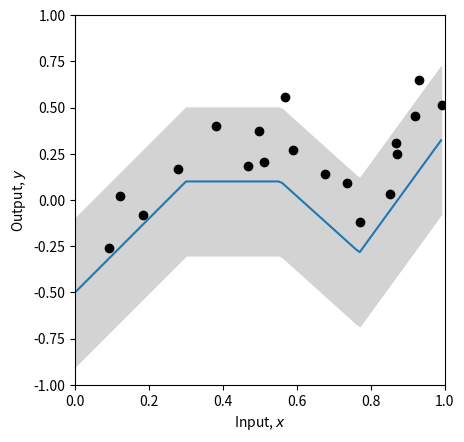
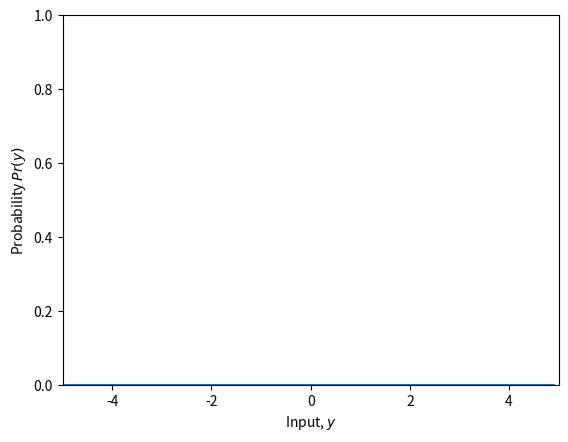
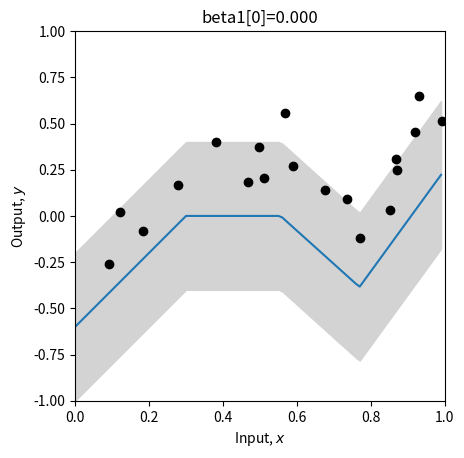
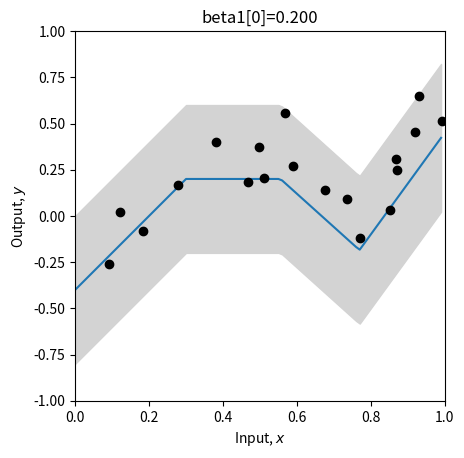
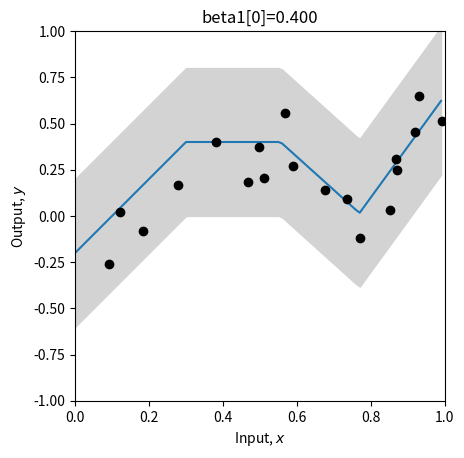
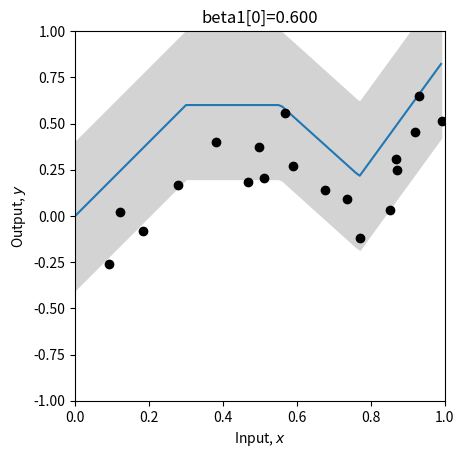
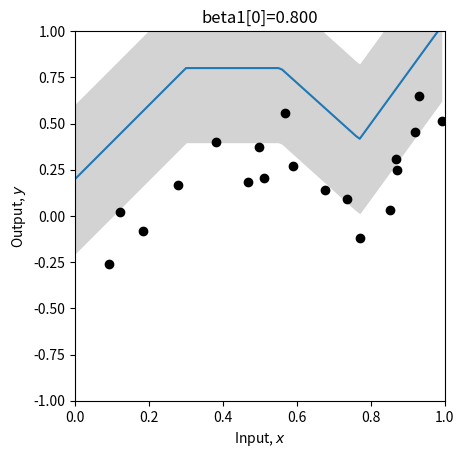
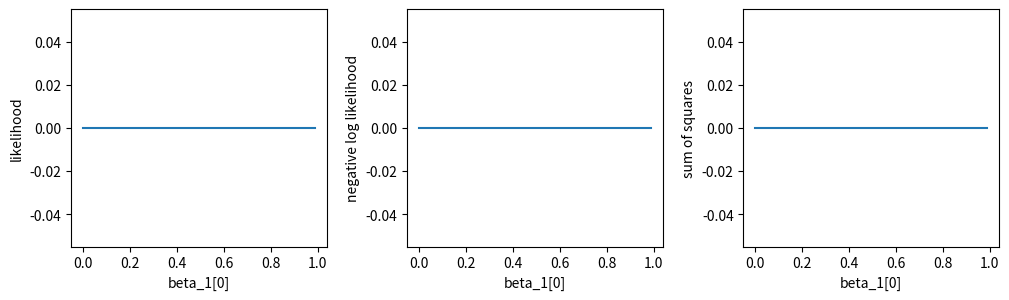
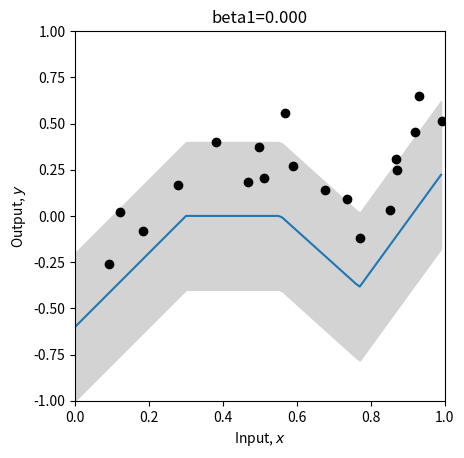
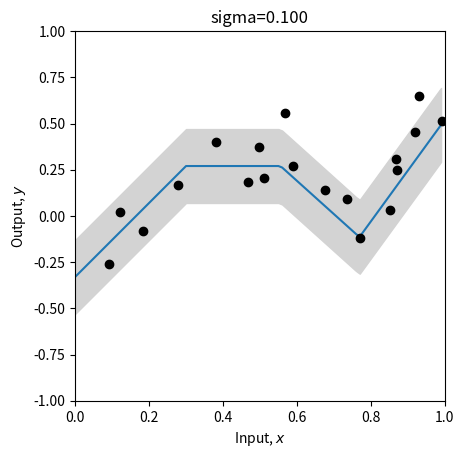
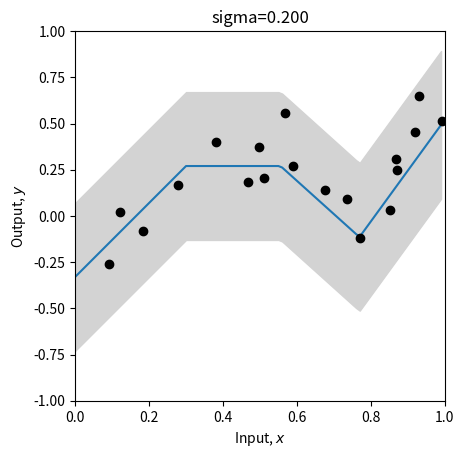
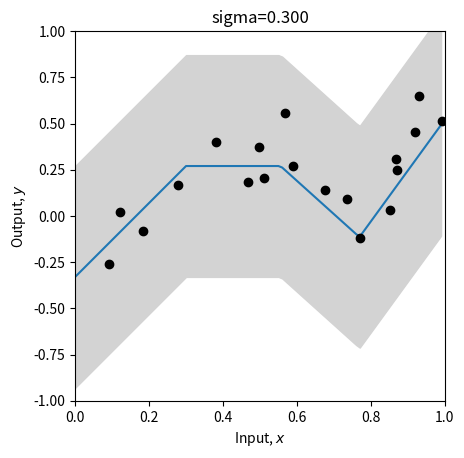
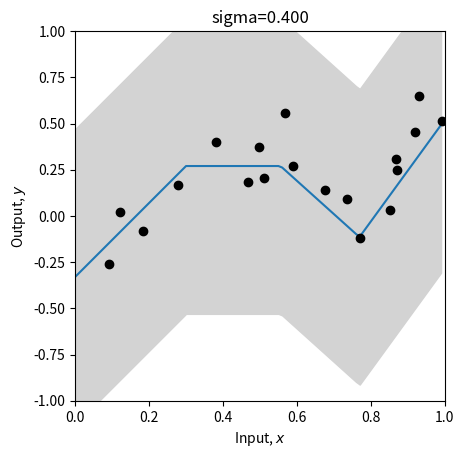
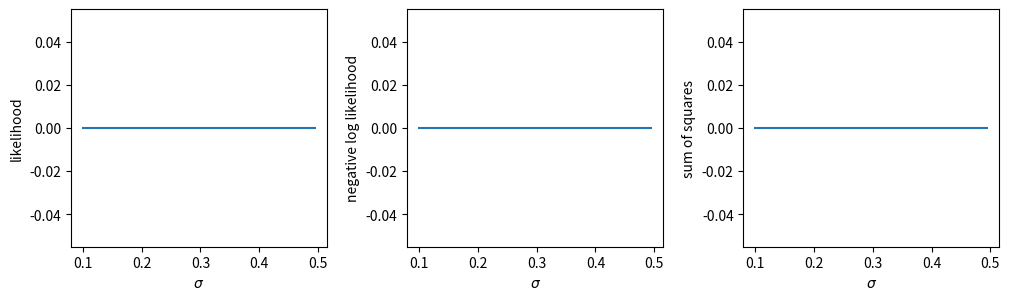
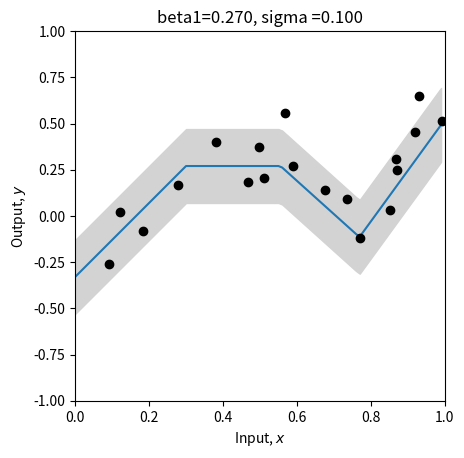

The matplotlib source for these figures, in order:
# Imports math library
import numpy as np
# Imports plotting library
import matplotlib.pyplot as plt
# Import math Library
import math

# Define the Rectified Linear Unit (ReLU) function
def ReLU(preactivation):
  activation = preactivation.clip(0.0)
  return activation

# Define a shallow neural network
def shallow_nn(x, beta_0, omega_0, beta_1, omaga_1):
    # Make sure that input data is (1 x n_data) array
    n_data = x.size
    x = np.reshape(x,(1,n_data))

    # This runs the network for ALL of the inputs, x at once so we can draw graph
    h1 = ReLU(np.matmul(beta_0,np.ones((1,n_data))) + np.matmul(omega_0,x))
    y = np.matmul(beta_1,np.ones((1,n_data))) + np.matmul(omega_1,h1)
    return y

# Utility function for plotting data
def plot_univariate_regression(x_model, y_model, x_data = None, y_data = None, sigma_model = None, title= None):
  # Make sure model data are 1D arrays
  x_model = np.squeeze(x_model)
  y_model = np.squeeze(y_model)

  fig, ax = plt.subplots()
  ax.plot(x_model,y_model)
  if sigma_model is not None:
    ax.fill_between(x_model, y_model-2*sigma_model, y_model+2*sigma_model, color='lightgray')
  ax.set_xlabel('Input, $x$'); ax.set_ylabel('Output, $y$')
  ax.set_xlim([0,1]);ax.set_ylim([-1,1])
  ax.set_aspect(0.5)
  if title is not None:
    ax.set_title(title)
  if x_data is not None:
    ax.plot(x_data, y_data, 'ko')
  plt.show()

# Get parameters for model -- we can call this function to easily reset them
def get_parameters():
  # And we'll create a network that approximately fits it
  beta_0 = np.zeros((3,1));  # formerly theta_x0
  omega_0 = np.zeros((3,1)); # formerly theta_x1
  beta_1 = np.zeros((1,1));  # formerly phi_0
  omega_1 = np.zeros((1,3)); # formerly phi_x

  beta_0[0,0] = 0.3; beta_0[1,0] = -1.0; beta_0[2,0] = -0.5
  omega_0[0,0] = -1.0; omega_0[1,0] = 1.8; omega_0[2,0] = 0.65
  beta_1[0,0] = 0.1;
  omega_1[0,0] = -2.0; omega_1[0,1] = -1.0; omega_1[0,2] = 7.0

  return beta_0, omega_0, beta_1, omega_1

# Let's create some 1D training data
x_train = np.array([0.09291784,0.46809093,0.93089486,0.67612654,0.73441752,0.86847339,\
                   0.49873225,0.51083168,0.18343972,0.99380898,0.27840809,0.38028817,\
                   0.12055708,0.56715537,0.92005746,0.77072270,0.85278176,0.05315950,\
                   0.87168699,0.58858043])
y_train = np.array([-0.25934537,0.18195445,0.651270150,0.13921448,0.09366691,0.30567674,\
                    0.372291170,0.20716968,-0.08131792,0.51187806,0.16943738,0.3994327,\
                    0.019062570,0.55820410,0.452564960,-0.1183121,0.02957665,-1.24354444, \
                    0.248038840,0.26824970])

# Get parameters for the model
beta_0, omega_0, beta_1, omega_1 = get_parameters()
sigma = 0.2

# Define a range of input values
x_model = np.arange(0,1,0.01)
# Run the model to get values to plot and plot it.
y_model = shallow_nn(x_model, beta_0, omega_0, beta_1, omega_1)
plot_univariate_regression(x_model, y_model, x_train, y_train, sigma_model = sigma)


# Return probability under normal distribution for input x
def normal_distribution(y, mu, sigma):
    # TODO-- write in the equation for the normal distribution 
    # Equation 5.7 from the notes (you will need np.sqrt() and np.exp(), and math.pi)
    # Don't use the numpy version -- that's cheating!
    # Replace the line below
    prob = np.zeros_like(y)
    return prob

# Let's double check we get the right answer before proceeding
print("Correct answer = %3.3f, Your answer = %3.3f"%(0.119,normal_distribution(1,-1,2.3)))

# Let's plot the Gaussian distribution.
y_gauss = np.arange(-5,5,0.1)
mu = 0; sigma = 1.0
gauss_prob = normal_distribution(y_gauss, mu, sigma)
fig, ax = plt.subplots()
ax.plot(y_gauss, gauss_prob)
ax.set_xlabel('Input, $y$'); ax.set_ylabel('Probability $Pr(y)$')
ax.set_xlim([-5,5]);ax.set_ylim([0,1.0])
plt.show()

# TODO 
# 1. Predict what will happen if we change to mu=1 and leave sigma=1
# Answer:
# Now change the code above and see if you were correct.
# 2. Predict what will happen if we leave mu = 0 and change sigma to 2.0
# Answer:
# 3. Predict what will happen if we leave mu = 0 and change sigma to 0.5
# Answer:

# Return the likelihood of all of the data under the model
def compute_likelihood(y_train, mu, sigma):
  # TODO -- compute the likelihood of the data -- the product of the normal probabilities for each data point
  # Top line of equation 5.3 in the notes
  # You will need np.prod() and the normal_distribution function you used above
  # Replace the line below
  likelihood = 0
  return likelihood

# Let's test this for a homoscedastic (constant sigma) model
beta_0, omega_0, beta_1, omega_1 = get_parameters()
# Use our neural network to predict the mean of the Gaussian
mu_pred = shallow_nn(x_train, beta_0, omega_0, beta_1, omega_1)
# Set the standard devation to something reasonable
sigma = 0.2
# Compute the likelihood
likelihood = compute_likelihood(y_train, mu_pred, sigma)
# Let's double check we get the right answer before proceeding
print("Correct answer = %9.9f, Your answer = %9.9f"%(0.000010624,likelihood))

# Return the negative log likelihood of the data under the model
def compute_negative_log_likelihood(y_train, mu, sigma):
  # TODO -- compute the likelihood of the data -- don't use the likelihood function above -- compute the negative sum of the log probabilities
  # Bottom line of equation 5.3 in the notes
  # You will need np.sum(), np.log()
  # Replace the line below
  nll = 0
  return nll

# Let's test this for a homoscedastic (constant sigma) model
beta_0, omega_0, beta_1, omega_1 = get_parameters()
# Use our neural network to predict the mean of the Gaussian
mu_pred = shallow_nn(x_train, beta_0, omega_0, beta_1, omega_1)
# Set the standard devation to something reasonable
sigma = 0.2
# Compute the log likelihood
nll = compute_negative_log_likelihood(y_train, mu_pred, sigma)
# Let's double check we get the right answer before proceeding
print("Correct answer = %9.9f, Your answer = %9.9f"%(11.452419564,nll))

# Return the squared distance between the predicted 
def compute_sum_of_squares(y_train, y_pred):
  # TODO -- compute the sum of squared distances between the training data and the model prediction
  # Eqn 5.10 in the notes.  Make sure that you understand this, and ask questions if you don't
  # Replace the line below
  sum_of_squares = 0;
  return sum_of_squares

# Let's test this again
beta_0, omega_0, beta_1, omega_1 = get_parameters()
# Use our neural network to predict the mean of the Gaussian
y_pred = shallow_nn(x_train, beta_0, omega_0, beta_1, omega_1)
# Compute the log likelihood
sum_of_squares = compute_sum_of_squares(y_train, y_pred)
# Let's double check we get the right answer before proceeding
print("Correct answer = %9.9f, Your answer = %9.9f"%(2.020992572,sum_of_squares))

# Define a range of values for the parameter
beta_1_vals = np.arange(0,1.0,0.01)
# Create some arrays to store the likelihoods, negative log likehoos and sum of squares
likelihoods = np.zeros_like(beta_1_vals)
nlls = np.zeros_like(beta_1_vals)
sum_squares = np.zeros_like(beta_1_vals)

# Initialise the parameters
beta_0, omega_0, beta_1, omega_1 = get_parameters()
sigma = 0.2
for count in range(len(beta_1_vals)):
  # Set the value for the parameter
  beta_1[0,0] = beta_1_vals[count]
  # Run the network with new parameters
  mu_pred = y_pred = shallow_nn(x_train, beta_0, omega_0, beta_1, omega_1)
  # Compute and store the three values
  likelihoods[count] = compute_likelihood(y_train, mu_pred, sigma)
  nlls[count] = compute_negative_log_likelihood(y_train, mu_pred, sigma)
  sum_squares[count] = compute_sum_of_squares(y_train, y_pred)
  # Draw the model for every 20th parameter setting
  if count % 20 == 0:
    # Run the model to get values to plot and plot it.
    y_model = shallow_nn(x_model, beta_0, omega_0, beta_1, omega_1)
    plot_univariate_regression(x_model, y_model, x_train, y_train, sigma_model = sigma, title="beta1[0]=%3.3f"%(beta_1[0,0]))


# Now let's plot the likelihood, negative log likelihood, and least squares as a function the value of the offset beta1
fig, ax = plt.subplots(1,3)
fig.set_size_inches(10.5, 3.5)
fig.tight_layout(pad=3.0)
ax[0].plot(beta_1_vals, likelihoods); ax[0].set_xlabel('beta_1[0]'); ax[0].set_ylabel('likelihood')
ax[1].plot(beta_1_vals, nlls); ax[1].set_xlabel('beta_1[0]'); ax[1].set_ylabel('negative log likelihood')
ax[2].plot(beta_1_vals, sum_squares); ax[2].set_xlabel('beta_1[0]'); ax[2].set_ylabel('sum of squares')
plt.show()

# Hopefully, you can see that the maximum of the likelihood fn is at the same position as the minimum negative log likelihood
# and the least squares solutions
# Let's check that:
print("Maximum likelihood = %3.3f, at beta_1=%3.3f"%( (likelihoods[np.argmax(likelihoods)],beta_1_vals[np.argmax(likelihoods)])))
print("Minimum negative log likelihood = %3.3f, at beta_1=%3.3f"%( (nlls[np.argmin(nlls)],beta_1_vals[np.argmin(nlls)])))
print("Least squares = %3.3f, at beta_1=%3.3f"%( (sum_squares[np.argmin(sum_squares)],beta_1_vals[np.argmin(sum_squares)])))

# Plot the best model
beta_1[0,0] = beta_1_vals[np.argmin(sum_squares)]
y_model = shallow_nn(x_model, beta_0, omega_0, beta_1, omega_1)
plot_univariate_regression(x_model, y_model, x_train, y_train, sigma_model = sigma, title="beta1=%3.3f"%(beta_1[0,0]))

# Define a range of values for the parameter
sigma_vals = np.arange(0.1,0.5,0.005)
# Create some arrays to store the likelihoods, negative log likehoos and sum of squares
likelihoods = np.zeros_like(sigma_vals)
nlls = np.zeros_like(sigma_vals)
sum_squares = np.zeros_like(sigma_vals)

# Initialise the parameters
beta_0, omega_0, beta_1, omega_1 = get_parameters()
# Might as well set to the best offset
beta_1[0,0] = 0.27
for count in range(len(sigma_vals)):
  # Set the value for the parameter
  sigma = sigma_vals[count]
  # Run the network with new parameters
  mu_pred = y_pred = shallow_nn(x_train, beta_0, omega_0, beta_1, omega_1)
  # Compute and store the three values
  likelihoods[count] = compute_likelihood(y_train, mu_pred, sigma)
  nlls[count] = compute_negative_log_likelihood(y_train, mu_pred, sigma)
  sum_squares[count] = compute_sum_of_squares(y_train, y_pred)
  # Draw the model for every 20th parameter setting
  if count % 20 == 0:
    # Run the model to get values to plot and plot it.
    y_model = shallow_nn(x_model, beta_0, omega_0, beta_1, omega_1)
    plot_univariate_regression(x_model, y_model, x_train, y_train, sigma_model=sigma, title="sigma=%3.3f"%(sigma))

# Now let's plot the likelihood, negative log likelihood, and least squares as a function the value of the offset beta1
fig, ax = plt.subplots(1,3)
fig.set_size_inches(10.5, 3.5)
fig.tight_layout(pad=3.0)
ax[0].plot(sigma_vals, likelihoods); ax[0].set_xlabel('$\sigma$'); ax[0].set_ylabel('likelihood')
ax[1].plot(sigma_vals, nlls); ax[1].set_xlabel('$\sigma$'); ax[1].set_ylabel('negative log likelihood')
ax[2].plot(sigma_vals, sum_squares); ax[2].set_xlabel('$\sigma$'); ax[2].set_ylabel('sum of squares')
plt.show()

# Hopefully, you can see that the maximum of the likelihood fn is at the same position as the minimum negative log likelihood
# The least squares solution does not depend on sigma, so it's just flat -- no use here.
# Let's check that:
print("Maximum likelihood = %3.3f, at beta_1=%3.3f"%( (likelihoods[np.argmax(likelihoods)],sigma_vals[np.argmax(likelihoods)])))
print("Minimum negative log likelihood = %3.3f, at beta_1=%3.3f"%( (nlls[np.argmin(nlls)],sigma_vals[np.argmin(nlls)])))
# Plot the best model
sigma= sigma_vals[np.argmin(nlls)]
y_model = shallow_nn(x_model, beta_0, omega_0, beta_1, omega_1)
plot_univariate_regression(x_model, y_model, x_train, y_train, sigma_model = sigma, title="beta1=%3.3f, sigma =%3.3f"%(beta_1[0,0],sigma))